Photos from the image-classification dataset "Dataset Kelapa Sawit" in the GitHub repository AnantawidyaPrayoga/Oil-Palm. Its 6 classes are: empty bunch, overripe, ripe, rotten, underripe, unripe.

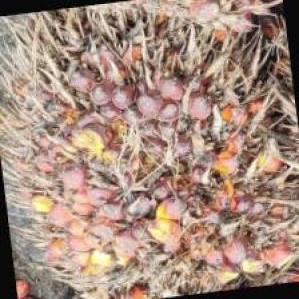
Label: ripe

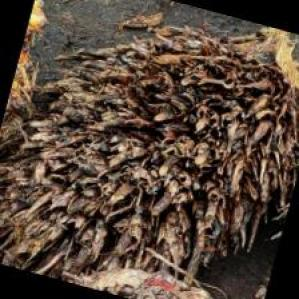
Label: empty bunch

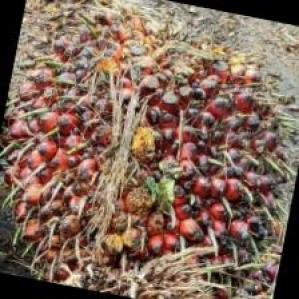
Label: unripe

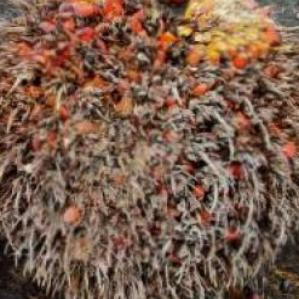
Label: overripe

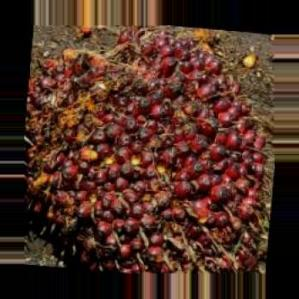
Label: underripe

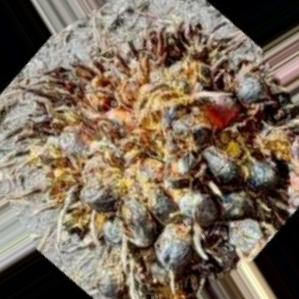
Label: rotten
